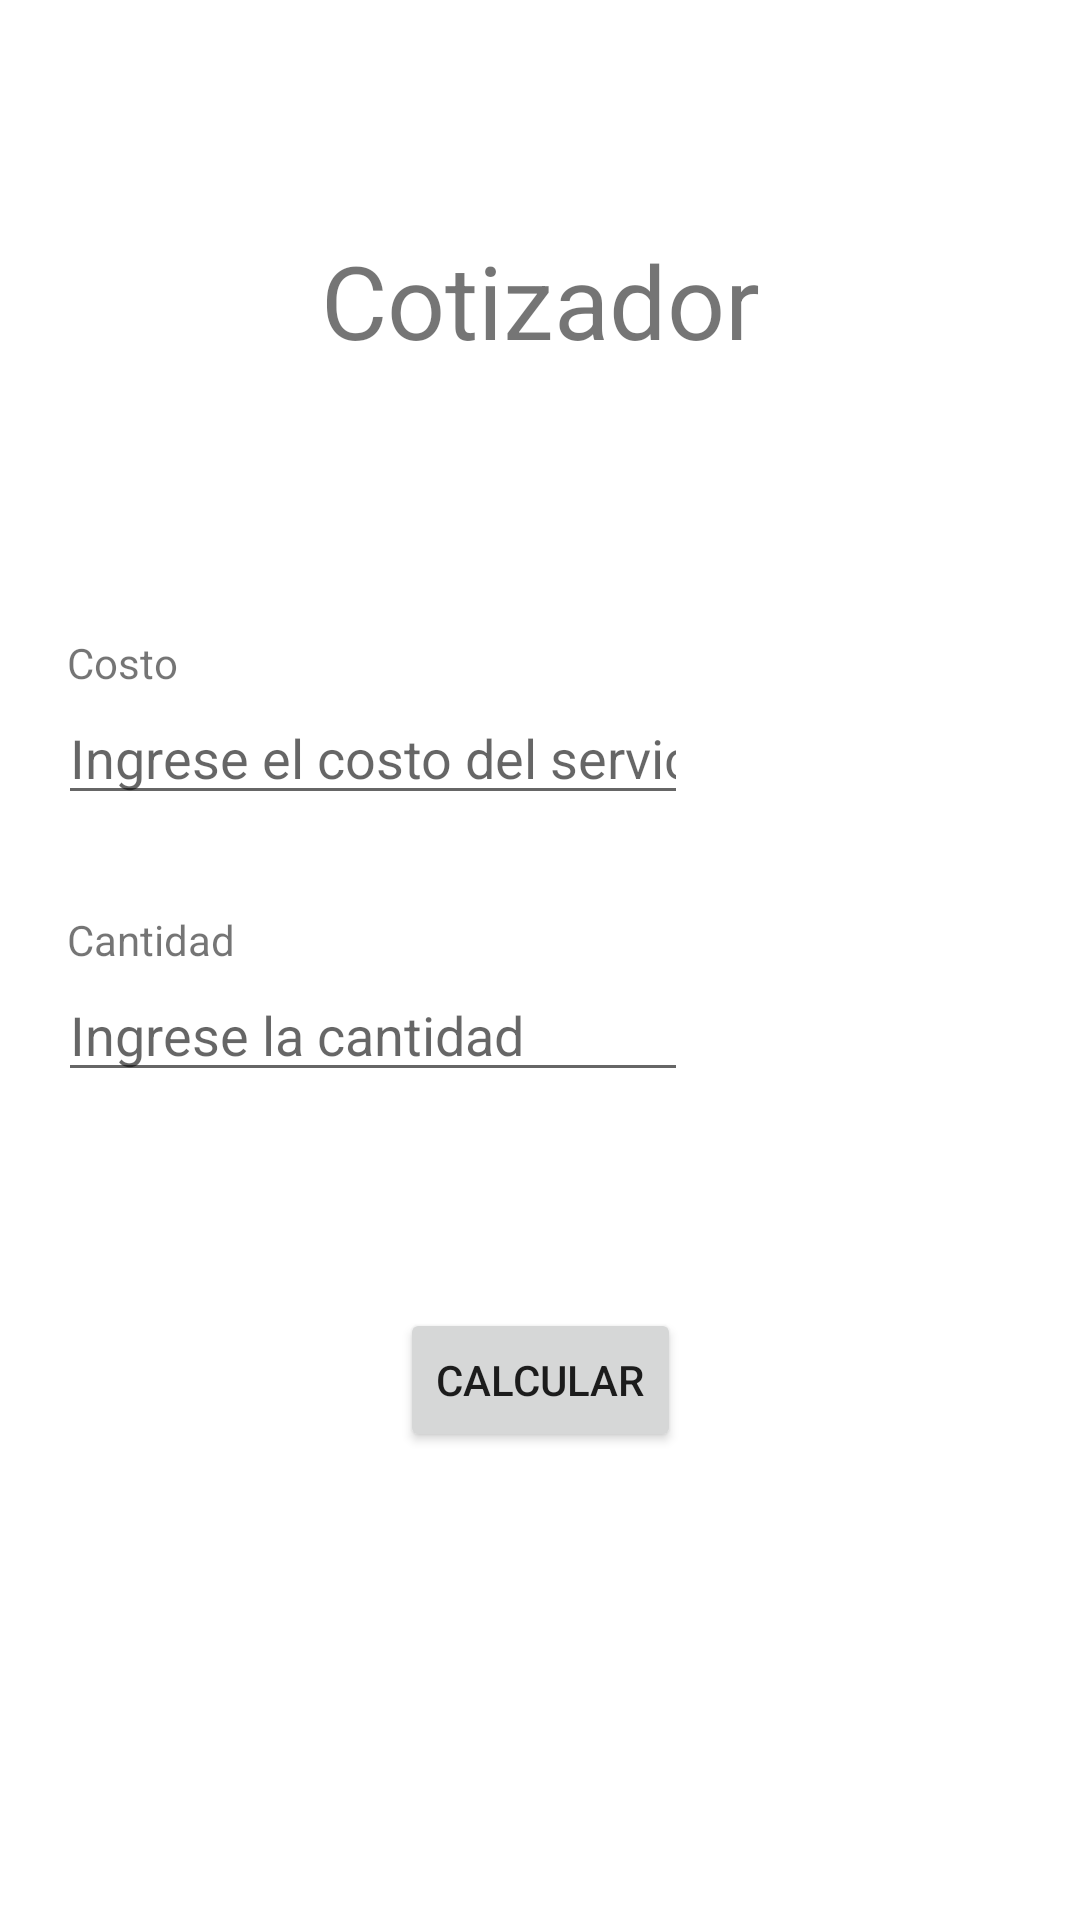

Produce the Android XML layout that renders to this screen, including the resource entries it uses.
<!-- AndroidManifest.xml: application theme Theme.ParcialBrigiteT -->
<!-- res/layout/fragment_cotizador.xml -->
<?xml version="1.0" encoding="utf-8"?>
<androidx.constraintlayout.widget.ConstraintLayout xmlns:android="http://schemas.android.com/apk/res/android"
    xmlns:app="http://schemas.android.com/apk/res-auto"
    xmlns:tools="http://schemas.android.com/tools"
    android:layout_width="match_parent"
    android:layout_height="match_parent"
    tools:context=".ui.fragments.CotizadorFragment">

    

    <Spinner
        android:id="@+id/spinner"
        android:layout_width="360dp"
        android:layout_height="0dp"
        android:layout_marginStart="16dp"
        android:layout_marginTop="200dp"
        android:layout_marginEnd="16dp"
        android:layout_marginBottom="78dp"
        app:layout_constraintBottom_toTopOf="@+id/etCosto"
        app:layout_constraintEnd_toEndOf="parent"
        app:layout_constraintStart_toStartOf="parent"
        app:layout_constraintTop_toTopOf="parent" />

    <TextView
        android:id="@+id/textView4"
        android:layout_width="wrap_content"
        android:layout_height="wrap_content"
        android:text="Cotizador"
        android:textSize="34sp"
        app:layout_constraintBottom_toTopOf="@+id/spinner"
        app:layout_constraintEnd_toEndOf="parent"
        app:layout_constraintStart_toStartOf="parent"
        app:layout_constraintTop_toTopOf="parent" />

    <TextView
        android:id="@+id/textView5"
        android:layout_width="wrap_content"
        android:layout_height="wrap_content"
        android:layout_marginTop="40dp"
        android:text="Costo"
        app:layout_constraintBottom_toTopOf="@+id/etCosto"
        app:layout_constraintEnd_toEndOf="parent"
        app:layout_constraintHorizontal_bias="0.069"
        app:layout_constraintStart_toStartOf="parent"
        app:layout_constraintTop_toBottomOf="@+id/spinner"
        app:layout_constraintVertical_bias="1.0" />

    <TextView
        android:id="@+id/textView6"
        android:layout_width="wrap_content"
        android:layout_height="wrap_content"
        android:layout_marginTop="28dp"
        android:text="Cantidad"
        app:layout_constraintBottom_toTopOf="@+id/etCantidad"
        app:layout_constraintEnd_toEndOf="parent"
        app:layout_constraintHorizontal_bias="0.073"
        app:layout_constraintStart_toStartOf="parent"
        app:layout_constraintTop_toBottomOf="@+id/etCosto"
        app:layout_constraintVertical_bias="1.0" />

    <TextView
        android:id="@+id/tvResult"
        android:layout_width="0dp"
        android:layout_height="70dp"
        android:layout_marginStart="16dp"
        android:layout_marginEnd="16dp"
        android:textSize="24sp"
        app:layout_constraintBottom_toBottomOf="parent"
        app:layout_constraintEnd_toEndOf="parent"
        app:layout_constraintStart_toStartOf="parent"
        app:layout_constraintTop_toBottomOf="@+id/btnCalcular"
        app:layout_constraintVertical_bias="0.323" />

    <Button
        android:id="@+id/btnCalcular"
        android:layout_width="wrap_content"
        android:layout_height="wrap_content"
        android:layout_marginTop="72dp"
        android:text="@string/valbtnCalcular"
        app:layout_constraintEnd_toEndOf="parent"
        app:layout_constraintStart_toStartOf="parent"
        app:layout_constraintTop_toBottomOf="@+id/etCantidad" />

    <EditText
        android:id="@+id/etCosto"
        android:layout_width="wrap_content"
        android:layout_height="wrap_content"
        android:layout_marginBottom="51dp"
        android:ems="10"
        android:hint="Ingrese el costo del servicio"
        android:inputType="text"
        app:layout_constraintBottom_toTopOf="@+id/etCantidad"
        app:layout_constraintEnd_toEndOf="parent"
        app:layout_constraintHorizontal_bias="0.129"
        app:layout_constraintStart_toStartOf="parent"
        app:layout_constraintTop_toBottomOf="@+id/spinner" />

    <EditText
        android:id="@+id/etCantidad"
        android:layout_width="wrap_content"
        android:layout_height="wrap_content"
        android:layout_marginBottom="276dp"
        android:ems="10"
        android:hint="Ingrese la cantidad"
        android:inputType="text"
        app:layout_constraintBottom_toBottomOf="parent"
        app:layout_constraintEnd_toEndOf="parent"
        app:layout_constraintHorizontal_bias="0.129"
        app:layout_constraintStart_toStartOf="parent"
        app:layout_constraintTop_toBottomOf="@+id/etCosto" />

</androidx.constraintlayout.widget.ConstraintLayout>
<!-- resources referenced by this layout -->
<resources>
  <string name="valbtnCalcular">Calcular</string>
  <style name="Theme.ParcialBrigiteT" parent="Theme.MaterialComponents.DayNight.DarkActionBar">
          
          <item name="colorPrimary">@color/purple_500</item>
          <item name="colorPrimaryVariant">@color/purple_700</item>
          <item name="colorOnPrimary">@color/white</item>
          
          <item name="colorSecondary">@color/teal_200</item>
          <item name="colorSecondaryVariant">@color/teal_700</item>
          <item name="colorOnSecondary">@color/black</item>
          
          <item name="android:statusBarColor">?attr/colorPrimaryVariant</item>
          
      </style>
  <!-- not gathered from this repository: default colours our renderer supplied (Android Studio template values) -->
  <color name="purple_500">#FF6200EE</color>
  <color name="purple_700">#FF3700B3</color>
  <color name="teal_200">#FF03DAC5</color>
  <color name="teal_700">#FF018786</color>
  <color name="black">#FF000000</color>
  <color name="white">#FFFFFFFF</color>
</resources>
